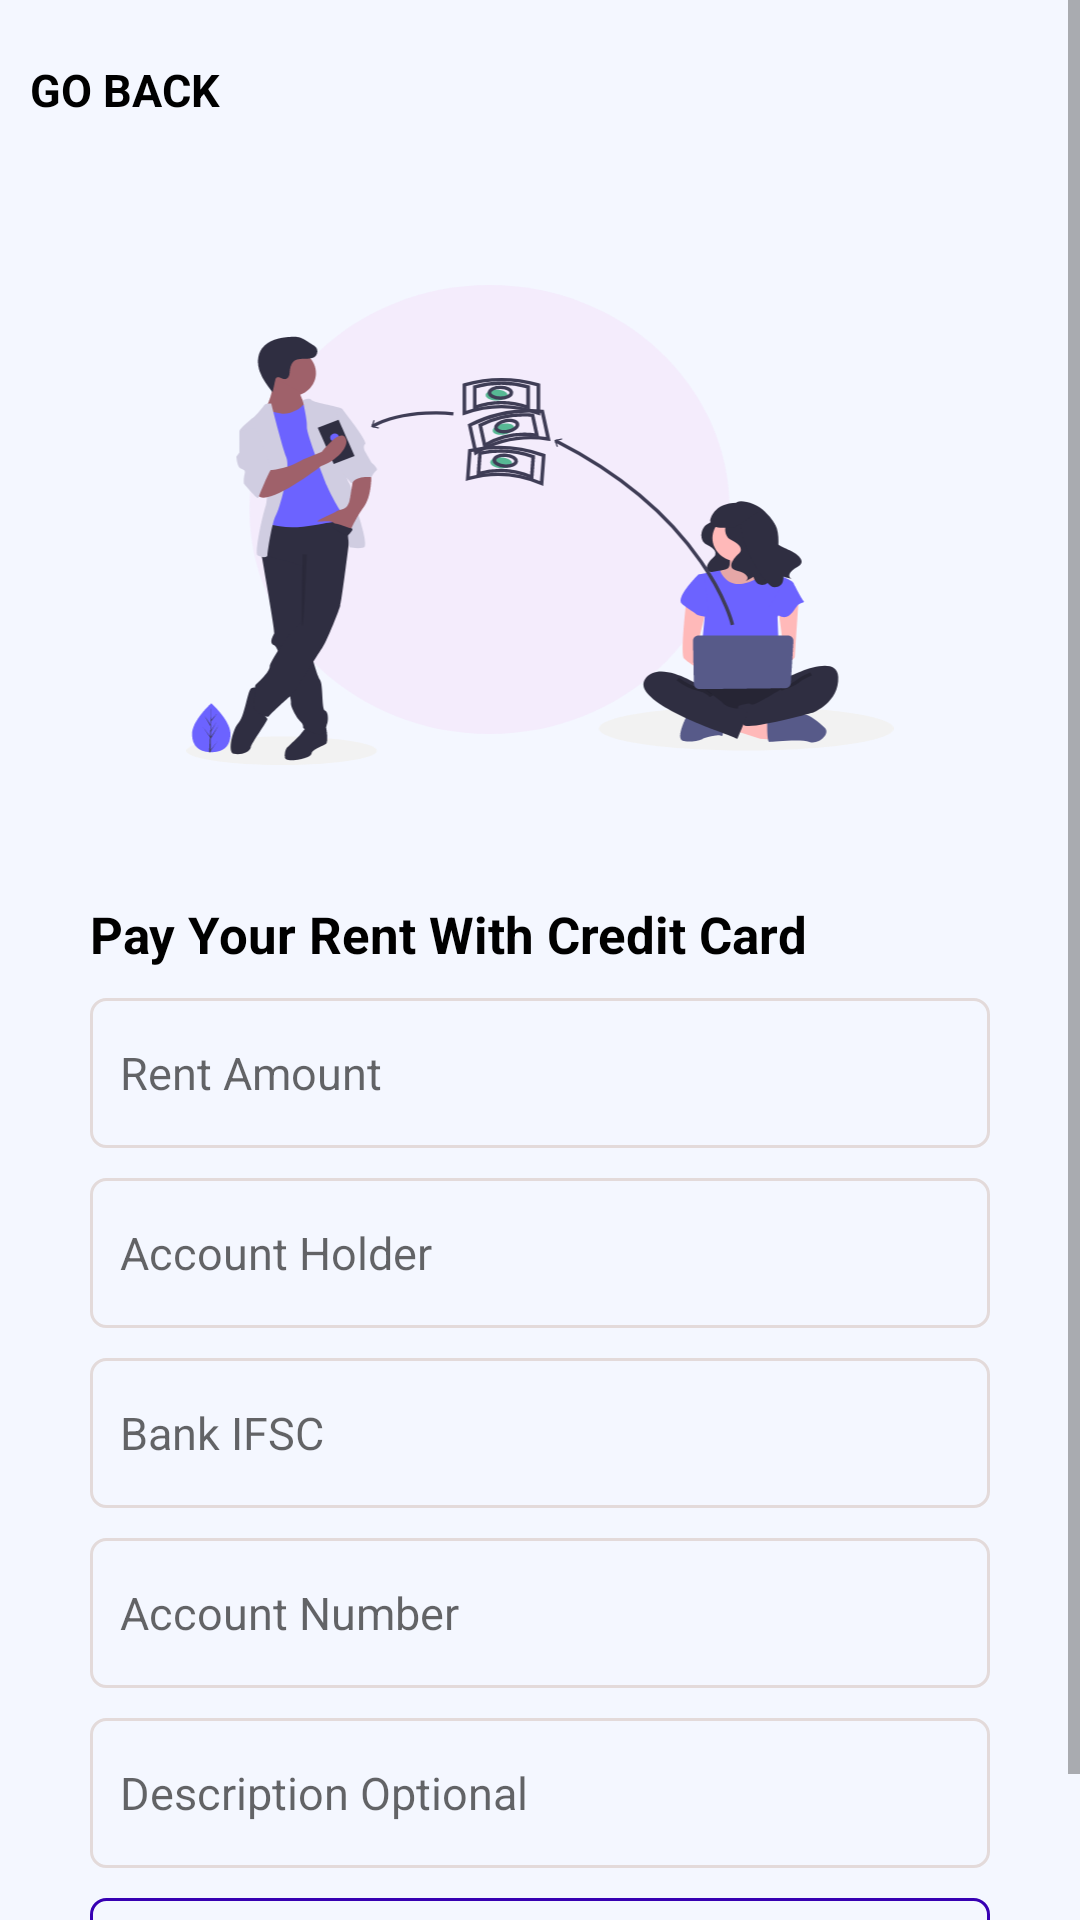

Produce the Android XML layout that renders to this screen, including the resource entries it uses.
<!-- AndroidManifest.xml: application theme Theme.Crepaid -->
<!-- res/layout/activity_pay_rent.xml -->
<?xml version="1.0" encoding="utf-8"?>
<ScrollView xmlns:android="http://schemas.android.com/apk/res/android"
    xmlns:app="http://schemas.android.com/apk/res-auto"
    xmlns:tools="http://schemas.android.com/tools"
    android:background="@color/limeWhite"
    android:overScrollMode="never"
    android:scrollIndicators="none"
    android:layout_width="match_parent"
    android:layout_height="match_parent"
    tools:context=".UI.payRent">
    <LinearLayout
        android:layout_width="match_parent"
        android:layout_height="wrap_content"
        android:orientation="vertical">
        <LinearLayout
            android:layout_marginStart="10dp"
            android:layout_marginEnd="10dp"
            android:layout_alignParentTop="true"
            android:id="@+id/headingLayout"
            android:layout_width="match_parent"
            android:layout_height="60dp"
            android:orientation="horizontal">
            <TextView
                android:layout_weight="1"
                android:textColor="@color/black"
                android:layout_width="wrap_content"
                android:layout_height="match_parent"
                android:text="GO BACK"
                android:drawablePadding="0dp"
                android:layout_gravity="center"
                android:gravity="center|start"
                android:textStyle="bold"
                android:textSize="15sp"
                android:layout_marginStart="0dp"
                app:drawableLeftCompat="@drawable/ic_baseline_chevron_left_24"
                app:drawableTint="@color/black" />
        </LinearLayout>
        <ImageView
            android:layout_gravity="center"
            android:padding="30dp"
            android:layout_margin="5dp"
            android:layout_width="wrap_content"
            android:layout_height="220dp"
            android:src="@drawable/ic_wpayrent"/>
        <RelativeLayout
            android:layout_width="match_parent"
            android:layout_height="wrap_content"
            android:padding="10dp">

            <LinearLayout

                android:layout_width="match_parent"
                android:layout_height="wrap_content"
                android:orientation="vertical">

                <TextView
                    android:layout_width="match_parent"
                    android:layout_height="wrap_content"
                    android:layout_marginStart="20dp"
                    android:text="Pay Your Rent With Credit Card"
                    android:textColor="@color/black"
                    android:textSize="17sp"
                    android:textStyle="bold" />
                <EditText
                    android:id="@+id/holderAmount"
                    android:layout_width="match_parent"
                    android:layout_height="50dp"
                    android:layout_marginTop="10dp"
                    android:layout_marginStart="20dp"
                    android:layout_marginEnd="20dp"
                    android:layout_marginBottom="10dp"
                    android:background="@drawable/radius_background"
                    android:gravity="center|start"
                    android:hint="Rent Amount"
                    android:inputType="numberSigned"
                    android:maxLength="6"
                    android:padding="10dp"
                    android:textSize="15sp" />

                <EditText
                    android:id="@+id/holderName"
                    android:layout_width="match_parent"
                    android:layout_height="50dp"
                    android:layout_marginStart="20dp"
                    android:layout_marginEnd="20dp"
                    android:layout_marginBottom="10dp"
                    android:background="@drawable/radius_background"
                    android:gravity="center|start"
                    android:hint="Account Holder"
                    android:inputType="textPersonName"
                    android:maxLength="10"
                    android:padding="10dp"
                    android:textSize="15sp" />

                <EditText
                    android:id="@+id/holderIFSC"
                    android:layout_width="match_parent"
                    android:layout_height="50dp"
                    android:layout_marginStart="20dp"
                    android:layout_marginEnd="20dp"
                    android:layout_marginBottom="10dp"
                    android:background="@drawable/radius_background"
                    android:gravity="center|start"
                    android:hint="Bank IFSC"
                    android:inputType="textNoSuggestions"
                    android:maxLength="10"
                    android:padding="10dp"
                    android:textSize="15sp" />
                <EditText
                    android:id="@+id/holderAccount"
                    android:layout_width="match_parent"
                    android:layout_height="50dp"
                    android:layout_marginStart="20dp"
                    android:layout_marginEnd="20dp"
                    android:layout_marginBottom="10dp"
                    android:background="@drawable/radius_background"
                    android:gravity="center|start"
                    android:hint="Account Number"
                    android:inputType="numberDecimal"
                    android:maxLength="10"
                    android:padding="10dp"
                    android:textSize="15sp" />
                <EditText
                    android:id="@+id/holderReason"
                    android:layout_width="match_parent"
                    android:layout_height="50dp"
                    android:layout_marginStart="20dp"
                    android:layout_marginEnd="20dp"
                    android:layout_marginBottom="10dp"
                    android:background="@drawable/radius_background"
                    android:gravity="center|start"
                    android:hint="Description Optional"
                    android:inputType="numberDecimal"
                    android:maxLength="10"
                    android:padding="10dp"
                    android:textSize="15sp" />



                <LinearLayout
                    android:layout_width="match_parent"
                    android:layout_height="wrap_content"
                    android:layout_gravity="center"
                    android:layout_marginBottom="20dp"
                    android:orientation="horizontal"
                    android:visibility="gone">

                    <CheckBox
                        android:layout_width="25dp"
                        android:layout_height="25dp"
                        android:layout_marginStart="20dp"
                        android:checked="true"
                        android:clickable="false"
                        android:gravity="left|center" />

                    <TextView
                        android:layout_width="0dp"
                        android:layout_height="25dp"
                        android:layout_gravity="center"
                        android:layout_marginStart="5dp"
                        android:layout_weight="1"
                        android:gravity="center|left"
                        android:text="@string/accept_privacy_policy"
                        android:textColor="#000000" />


                </LinearLayout>
                <include
                    android:id="@+id/customButton"
                    android:layout_marginStart="20dp"
                    android:layout_marginEnd="20dp"
                    layout="@layout/custombtn"
                    android:layout_height="50dp"
                    android:layout_width="match_parent"/>

                <Button
                    android:visibility="gone"
                    android:id="@+id/addAccountButton"
                    android:layout_width="match_parent"
                    android:layout_height="50dp"
                    android:layout_gravity="center"
                    android:layout_marginStart="20dp"
                    android:layout_marginEnd="20dp"
                    android:layout_marginBottom="10dp"
                    android:background="@drawable/basic_shape"
                    android:text="Pay Now" />

            </LinearLayout>
        </RelativeLayout>
    </LinearLayout>

</ScrollView>
<!-- res/layout/custombtn.xml (included above) -->
<?xml version="1.0" encoding="utf-8"?>
    <androidx.cardview.widget.CardView
        xmlns:android="http://schemas.android.com/apk/res/android"
        xmlns:tools="http://schemas.android.com/tools"
        xmlns:app="http://schemas.android.com/apk/res-auto"
        app:cardBackgroundColor="@android:color/transparent"
        app:cardElevation="0dp"
        android:id="@+id/btnCustCard"
        android:layout_width="match_parent"
        android:layout_height="50dp"
        android:layout_gravity="center"
        tools:layout_editor_absoluteX="1dp"
        tools:layout_editor_absoluteY="278dp" >

    <androidx.constraintlayout.widget.ConstraintLayout
        android:id="@+id/btnCustRet"
        android:gravity="center"
        android:background="@drawable/custom_btn_shape"
        android:layout_gravity="center"
        android:layout_width="match_parent"
        android:layout_height="wrap_content"
        android:orientation="horizontal">

        <ProgressBar
            android:id="@+id/progress_bar"
            android:layout_width="wrap_content"
            android:layout_height="wrap_content"
            android:layout_alignParentStart="true"
            android:indeterminateTint="@color/active_green"
            android:padding="1dp"
            android:visibility="invisible"
            app:layout_constraintBottom_toBottomOf="parent"
            app:layout_constraintEnd_toStartOf="@+id/buttonText"
            app:layout_constraintStart_toStartOf="parent"
            app:layout_constraintTop_toTopOf="parent" />

        <TextView
            android:id="@+id/buttonText"
            android:layout_width="wrap_content"
            android:layout_height="40dp"
            android:layout_alignParentStart="true"
            android:layout_alignParentEnd="true"
            android:layout_gravity="start|center"
            android:gravity="center"
            android:text="SENDING MONEY"
            android:textColor="@color/black"
            android:textFontWeight="300"
            android:textSize="15sp"
            app:layout_constraintBottom_toBottomOf="parent"
            app:layout_constraintEnd_toEndOf="parent"
            app:layout_constraintStart_toStartOf="parent"
            app:layout_constraintTop_toTopOf="parent" />
    </androidx.constraintlayout.widget.ConstraintLayout>

    </androidx.cardview.widget.CardView>
<!-- resources referenced by this layout -->
<resources>
  <color name="active_green">#08a982</color>
  <color name="black">#FF000000</color>
  <color name="limeWhite">#F4F7FF</color>
  <!-- drawable basic_shape (drawable) -->
  <?xml version="1.0" encoding="utf-8"?>
  <shape  android:shape="rectangle"  xmlns:android="http://schemas.android.com/apk/res/android">
      <corners android:radius="5dp" />
      <padding
          android:bottom="10dp"
          android:left="10dp"
          android:right="10dp"
          android:top="10dp"/>
      <stroke android:color="@color/purple_700" android:width="1dp"/>
      <size android:height="200dp" android:width="200dp"/>
  </shape>
  <!-- drawable custom_btn_shape (drawable) -->
  <?xml version="1.0" encoding="utf-8"?>
  <shape  android:shape="rectangle"  xmlns:android="http://schemas.android.com/apk/res/android">
      <corners android:radius="5dp" />
      <padding
          android:bottom="10dp"
          android:left="10dp"
          android:right="10dp"
          android:top="10dp"/>
      <stroke android:color="@color/purple_700" android:width="1dp"/>
  
  </shape>
  <!-- drawable ic_wpayrent: vector/xml drawable (drawable, 21401 chars, omitted) -->
  <!-- drawable radius_background (drawable) -->
  <?xml version="1.0" encoding="utf-8"?>
  <shape  android:shape="rectangle"  xmlns:android="http://schemas.android.com/apk/res/android">
      <corners android:radius="5dp" />
      <padding
          android:bottom="10dp"
          android:left="10dp"
          android:right="10dp"
          android:top="10dp"/>
      <stroke android:color="@color/greyish" android:width="1dp"/>
  
  
  </shape>
  <string name="accept_privacy_policy">accept privacy policy</string>
  <style name="Theme.Crepaid" parent="Theme.AppCompat.DayNight.NoActionBar">
          
          <item name="colorPrimary">@color/purple_500</item>
          <item name="colorPrimaryVariant">@color/purple_500</item>
          <item name="colorOnPrimary">#92BC4040</item>
          
          <item name="android:windowLightStatusBar">true</item>
          <item name="colorSecondary">#3F51B5</item>
          <item name="colorSecondaryVariant">@color/teal_700</item>
          <item name="colorOnSecondary">@color/black</item>
          
  
          <item name="android:statusBarColor" tools:targetApi="l">@color/limeWhite</item>
          
  
      </style>
  <color name="purple_700">#FF3700B3</color>
  <color name="greyish">#E3DADA</color>
  <color name="purple_500">#FF6200EE</color>
  <color name="teal_700">#FF018786</color>
</resources>
